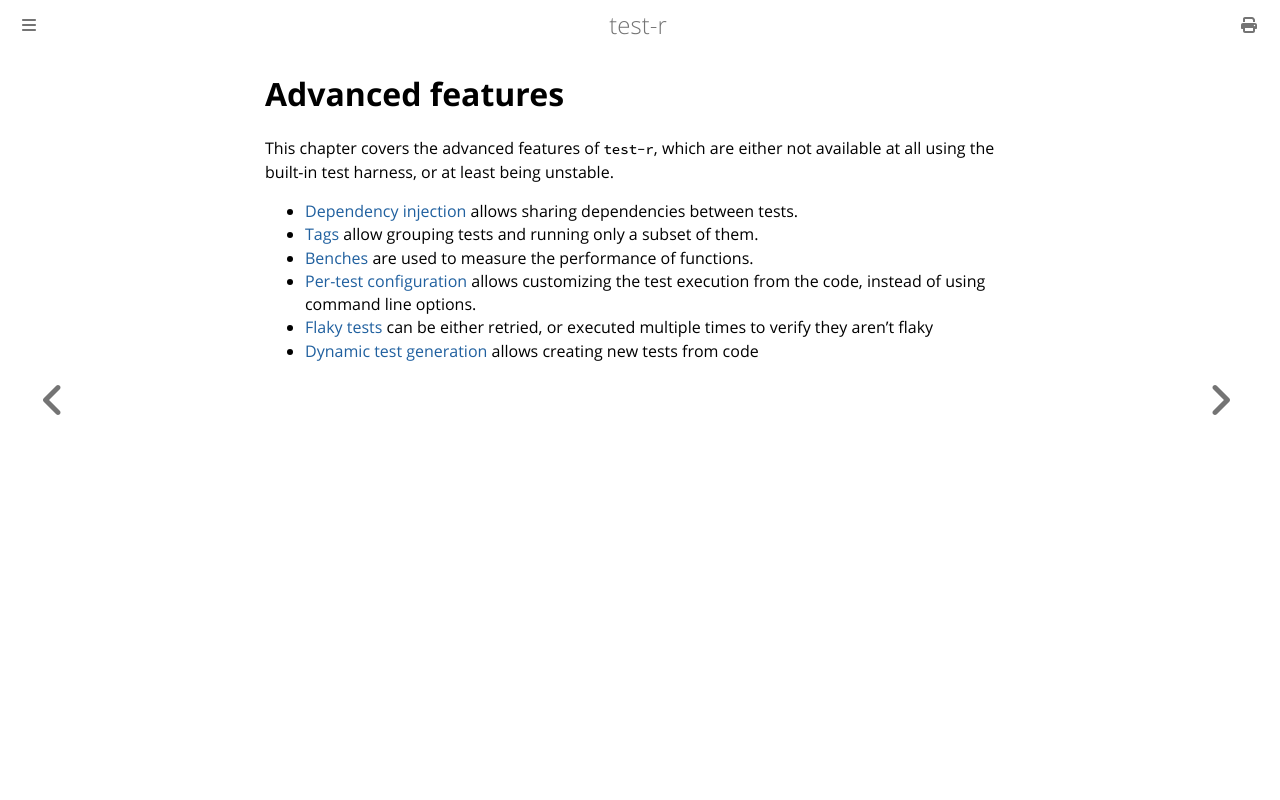

repository: vigoo/test-r · page: advanced_features.html · generator: mdbook

# Advanced features

This chapter covers the advanced features of `test-r`, which are either not available at all using the built-in test harness,
or at least being unstable.

- [Dependency injection](./advanced_features/dependency_injection.md) allows sharing dependencies between tests.
- [Tags](./advanced_features/tags.md) allow grouping tests and running only a subset of them.
- [Benches](./advanced_features/benches.md) are used to measure the performance of functions.
- [Per-test configuration](./advanced_features/per_test_configuration.md) allows customizing the test execution from the code, instead of using command line options.
- [Flaky tests](./advanced_features/flaky_tests.md) can be either retried, or executed multiple times to verify they aren't flaky
- [Dynamic test generation](./advanced_features/dynamic_test_generation.md) allows creating new tests from code
